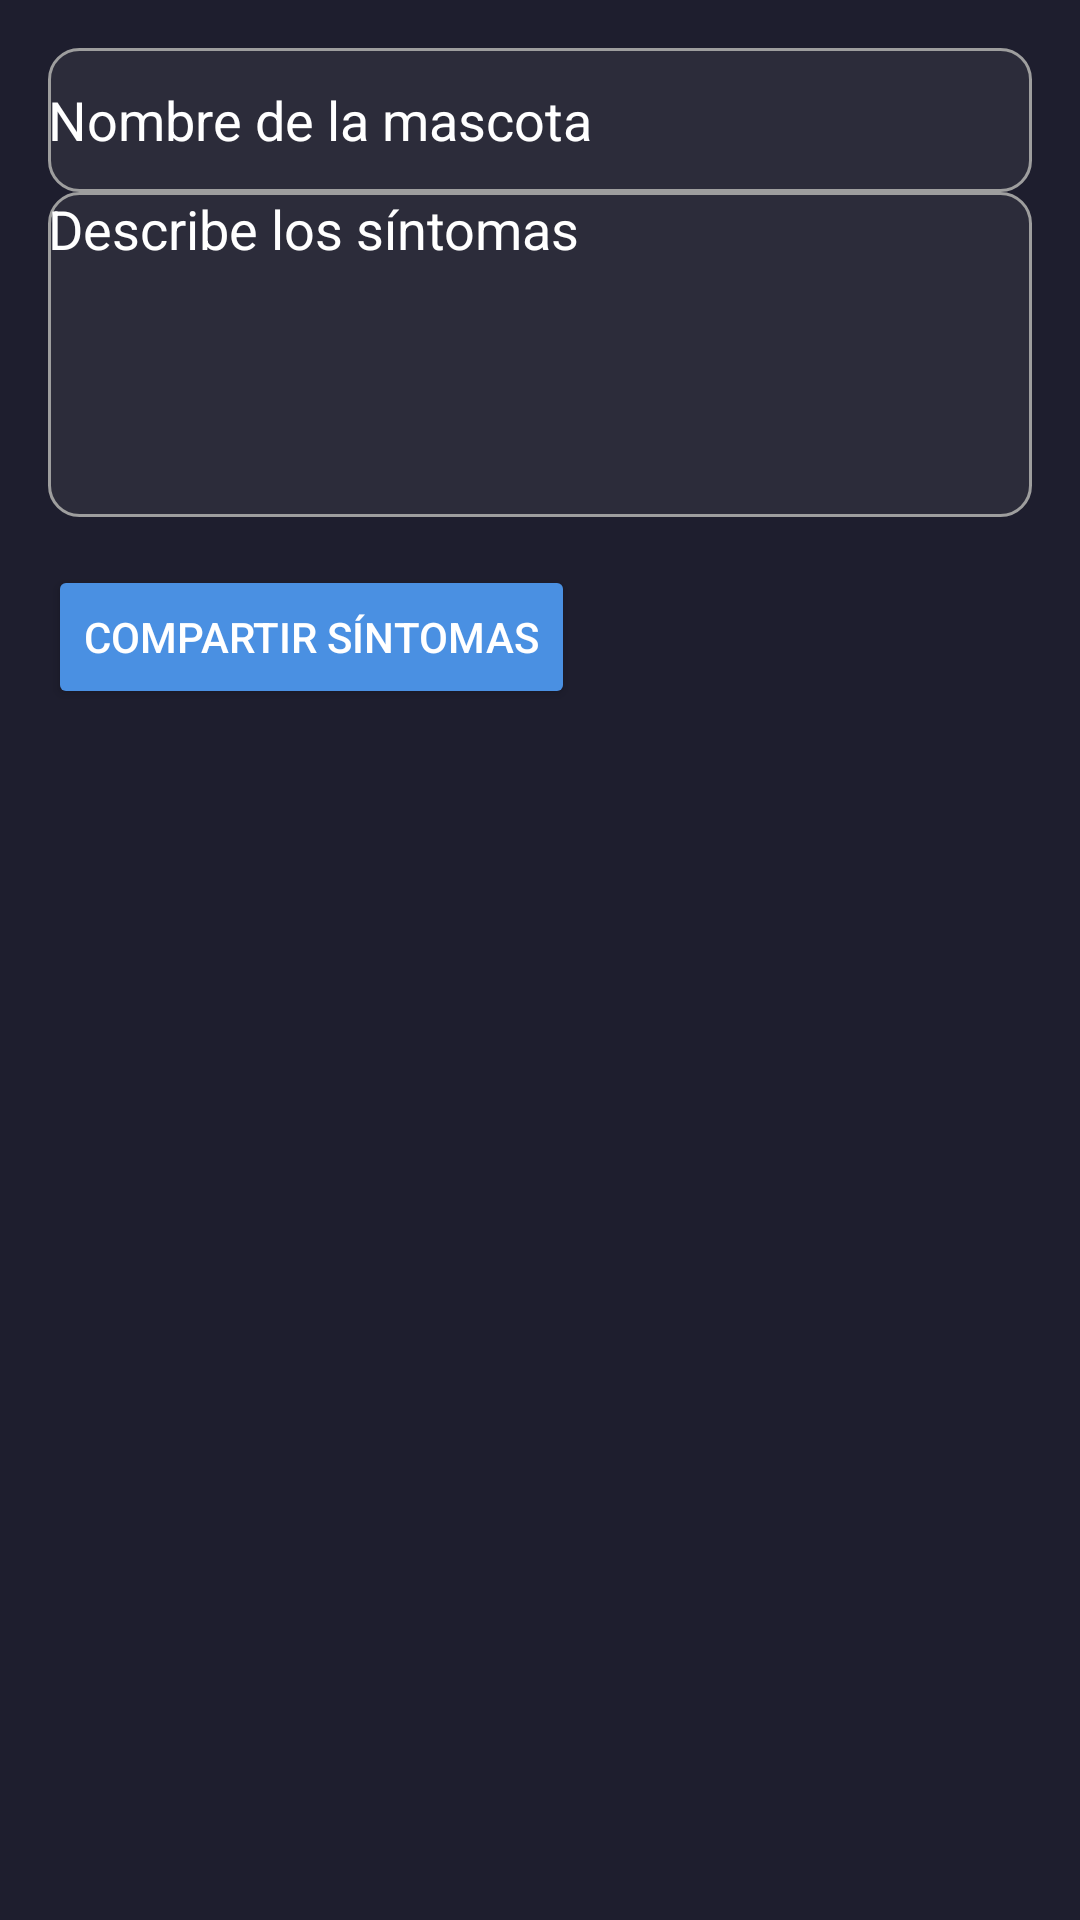

The Android layout XML behind this screen, and the referenced resources:
<!-- AndroidManifest.xml: application theme Theme.ToolBarPet -->
<!-- res/layout/activity_sintomas.xml -->
<?xml version="1.0" encoding="utf-8"?>
<LinearLayout xmlns:android="http://schemas.android.com/apk/res/android"
    android:layout_width="match_parent"
    android:layout_height="match_parent"
    android:padding="16dp"
    android:orientation="vertical">

    <EditText
        android:id="@+id/editTextNombreMascota"
        android:layout_width="match_parent"
        android:layout_height="wrap_content"
        android:background="@drawable/edittext_background_dark"
        android:hint="Nombre de la mascota"
        android:inputType="textPersonName"
        android:minHeight="48dp"
        android:textColor="@color/colorTextPrimary"
        android:textColorHint="@color/colorTextPrimary" />

    <EditText
        android:id="@+id/editTextSintomas"
        android:layout_width="match_parent"
        android:layout_height="wrap_content"
        android:hint="Describe los síntomas"
        android:inputType="textMultiLine"
        android:lines="5"
        android:textColor="@color/colorTextPrimary"
        android:textColorHint="@color/colorTextPrimary"
        android:background="@drawable/edittext_background_dark"
        android:gravity="top"/>

    <Button
        android:id="@+id/buttonEnviar"
        android:layout_width="wrap_content"
        android:layout_height="wrap_content"
        android:text="Compartir síntomas"
        android:backgroundTint="@color/colorButtonDark"
        android:textColor="@color/colorButtonText"
        android:layout_marginTop="16dp"/>
</LinearLayout>
<!-- resources referenced by this layout -->
<resources>
  <color name="colorButtonDark">#4A90E2</color>
  <color name="colorButtonText">#FFFFFF</color>
  <color name="colorTextPrimary">#FFFFFF</color>
  <!-- drawable edittext_background_dark (drawable) -->
  <shape xmlns:android="http://schemas.android.com/apk/res/android"
      android:shape="rectangle">
      <solid android:color="@color/colorEditTextDark" />
      <corners android:radius="10dp" />
      <stroke android:width="1dp" android:color="@color/colorHint" />
  </shape>
  <style name="Theme.ToolBarPet" parent="Theme.MaterialComponents.DayNight.NoActionBar">
          <item name="colorPrimary">@color/colorEditTextDark</item>
          <item name="colorPrimaryVariant">@color/colorBackgroundDark</item>
          <item name="colorOnPrimary">@color/colorTextPrimary</item>
          <item name="colorSecondary">@color/colorHint</item>
          <item name="android:windowBackground">@color/colorBackgroundDark</item>
          <item name="android:textColor">@color/colorTextPrimary</item>
      </style>
  <color name="colorEditTextDark">#2C2C3A</color>
  <color name="colorHint">#9E9E9E</color>
  <color name="colorBackgroundDark">#1E1E2E</color>
</resources>
